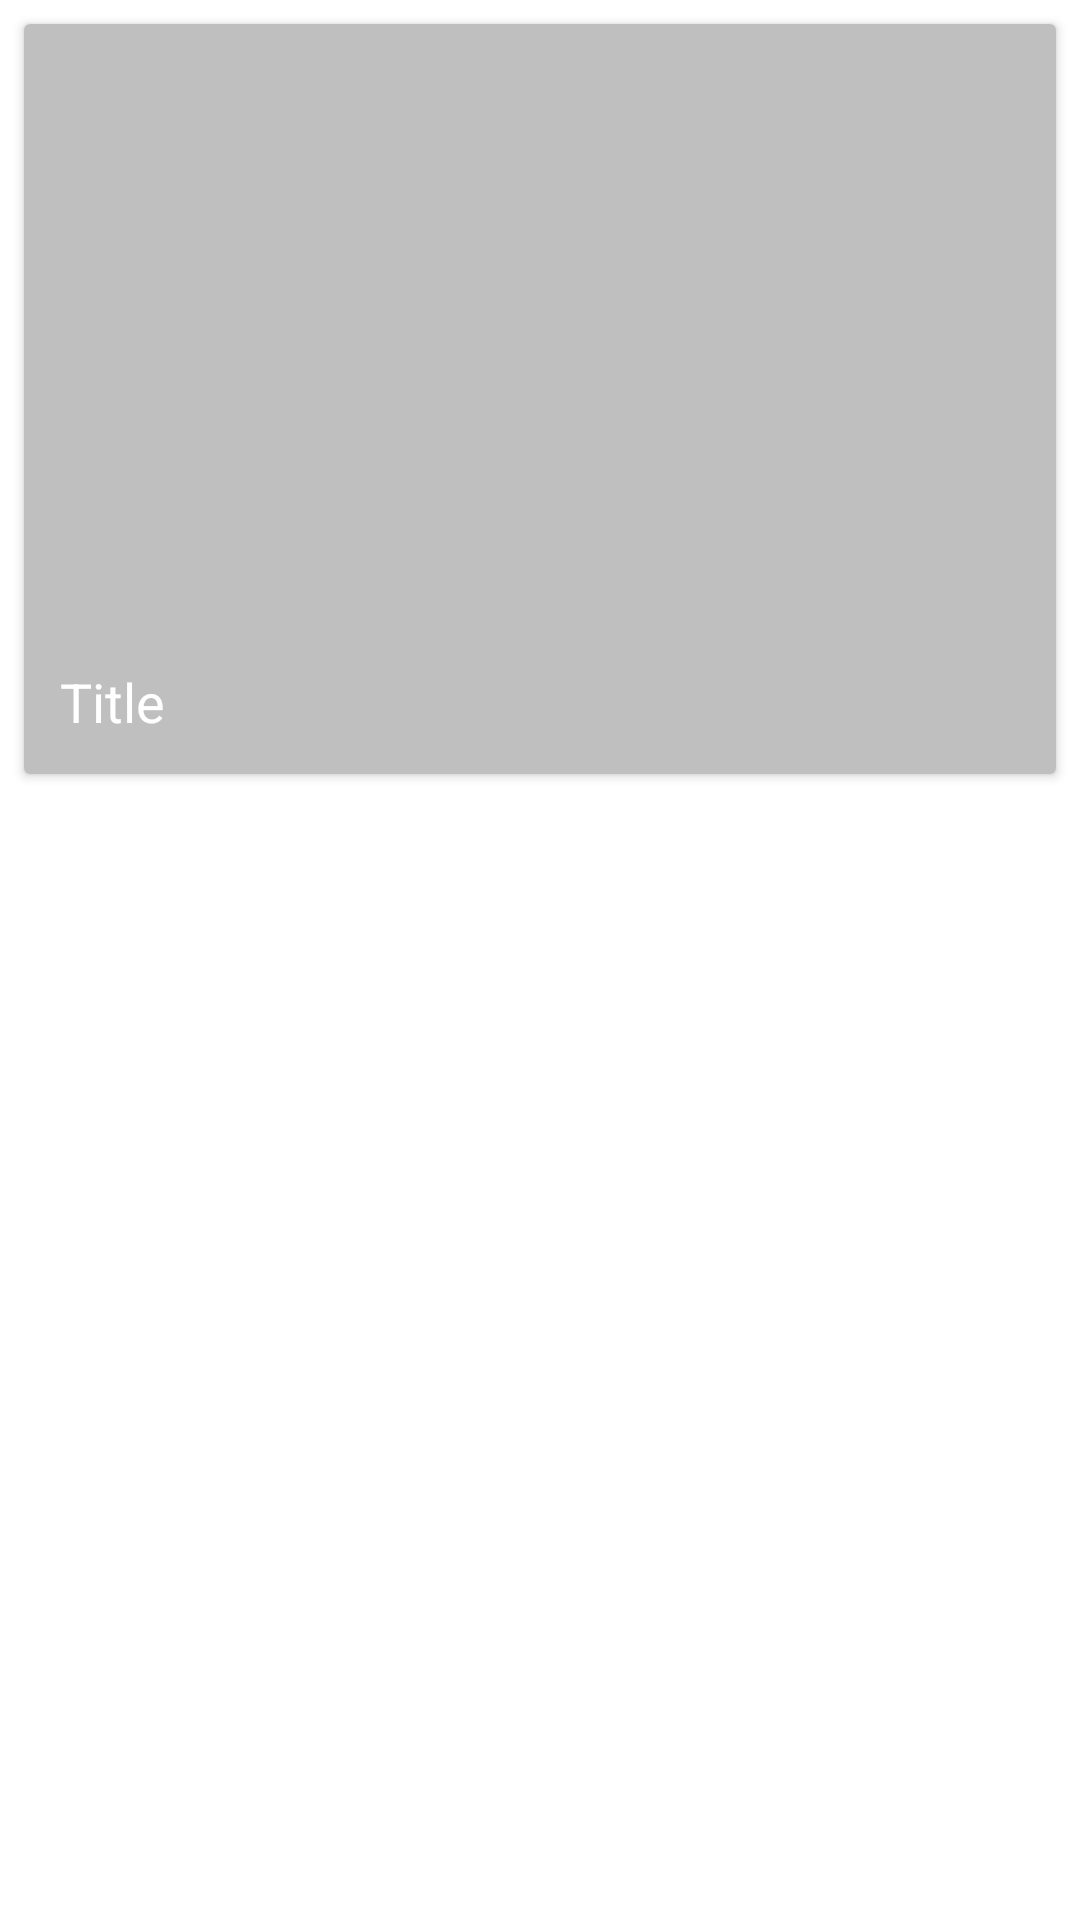

This screen was rendered from an Android layout file. Write that file and the resources it references.
<!-- AndroidManifest.xml: application theme Theme.Avance_SM_wb -->
<!-- res/layout/parse_item.xml -->
<?xml version="1.0" encoding="utf-8"?>
<androidx.constraintlayout.widget.ConstraintLayout xmlns:android="http://schemas.android.com/apk/res/android"
    android:layout_width="match_parent"
    android:layout_height="wrap_content"
    xmlns:app="http://schemas.android.com/apk/res-auto">

    <androidx.cardview.widget.CardView
        android:layout_width="match_parent"
        android:layout_height="250dp"
        style="@style/CardView.Light"
        app:layout_constraintStart_toStartOf="parent"
        app:layout_constraintTop_toTopOf="parent"
        app:layout_constraintEnd_toEndOf="parent"
        android:layout_margin="8dp">

        <ImageView
            android:id="@+id/imageView"
            android:layout_width="match_parent"
            android:layout_height="match_parent"

            android:scaleType="fitXY"
            android:src="#88888888"/>

        <ImageView
            android:layout_width="match_parent"
            android:layout_height="100dp"
            android:layout_gravity="bottom"
            android:src="@drawable/gradient"/>

        <TextView
            android:id="@+id/textView"
            android:layout_width="match_parent"
            android:layout_height="wrap_content"
            android:text="Title"
            style="@style/TextAppearance.AppCompat.Medium"
            android:layout_gravity="bottom"
            android:layout_margin="12dp"
            android:textColor="#fff"/>

    </androidx.cardview.widget.CardView>

</androidx.constraintlayout.widget.ConstraintLayout>
<!-- resources referenced by this layout -->
<resources>
  <style name="Theme.Avance_SM_wb" parent="Theme.MaterialComponents.DayNight.DarkActionBar">
          
          <item name="colorPrimary">@color/purple_500</item>
          <item name="colorPrimaryVariant">@color/purple_700</item>
          <item name="colorOnPrimary">@color/white</item>
          
          <item name="colorSecondary">@color/teal_200</item>
          <item name="colorSecondaryVariant">@color/teal_700</item>
          <item name="colorOnSecondary">@color/black</item>
          
          <item name="android:statusBarColor">?attr/colorPrimaryVariant</item>
          
      </style>
  <!-- not gathered from this repository: default colours our renderer supplied (Android Studio template values) -->
  <color name="purple_500">#FF6200EE</color>
  <color name="purple_700">#FF3700B3</color>
  <color name="teal_200">#FF03DAC5</color>
  <color name="teal_700">#FF018786</color>
  <color name="black">#FF000000</color>
  <color name="white">#FFFFFFFF</color>
</resources>
